Run: headless pygame with SDL's dummy video driver; simulated clock (each Clock.tick advances the game by its frame time, no real sleeping); random seed 0; keys injected as events and as key.get_pressed() state; mouse plan: one left click at the window centre at the start of phase 2, then a move to the lower-right quarter at the start of phase 3.
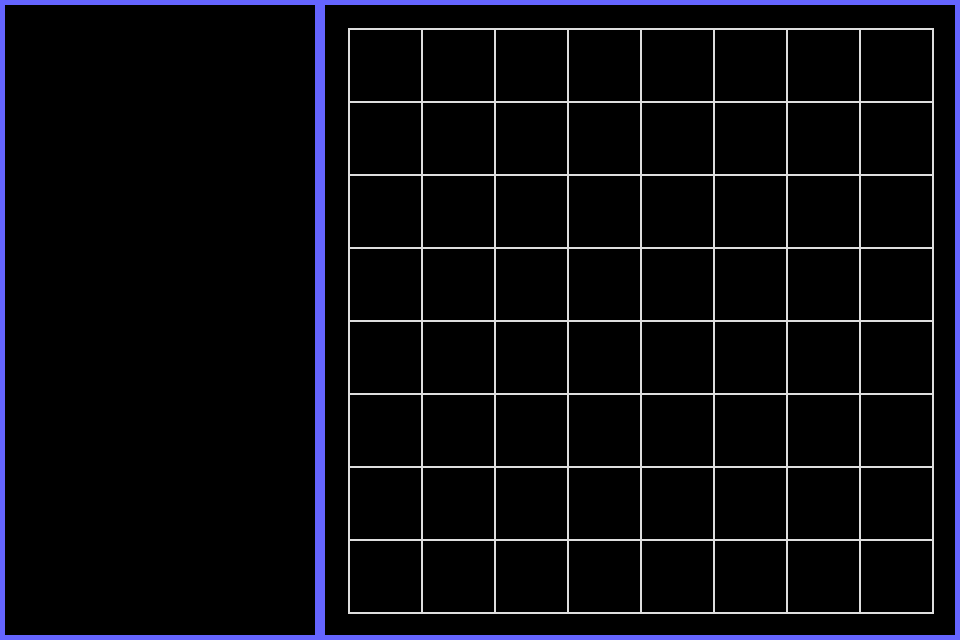
Frame 1 of 4 · flips 1–60 · no input
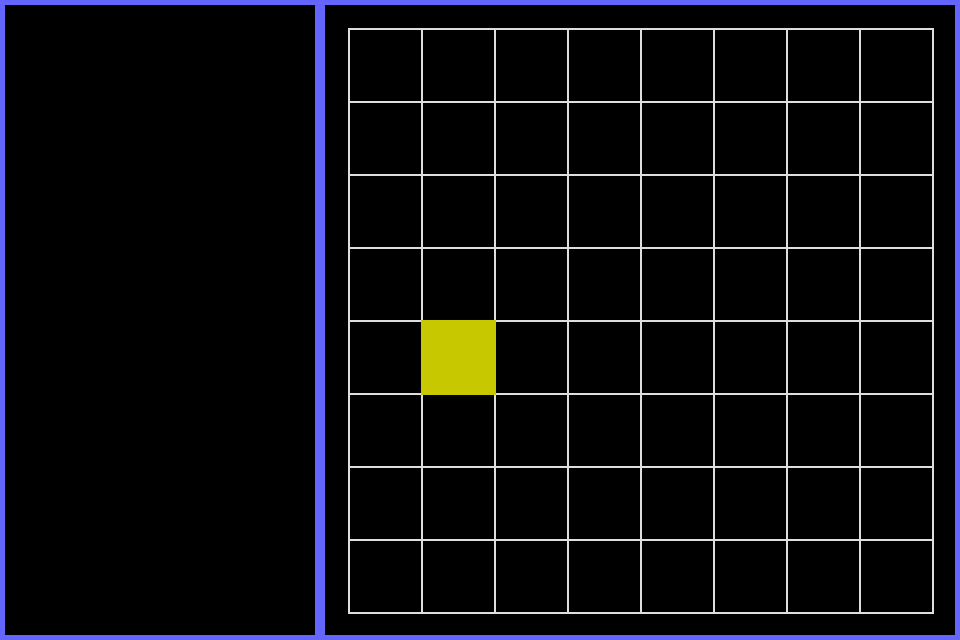
Frame 2 of 4 · flips 61–180 · clicked the window centre · tapped SPACE, RETURN · held RIGHT (→), D
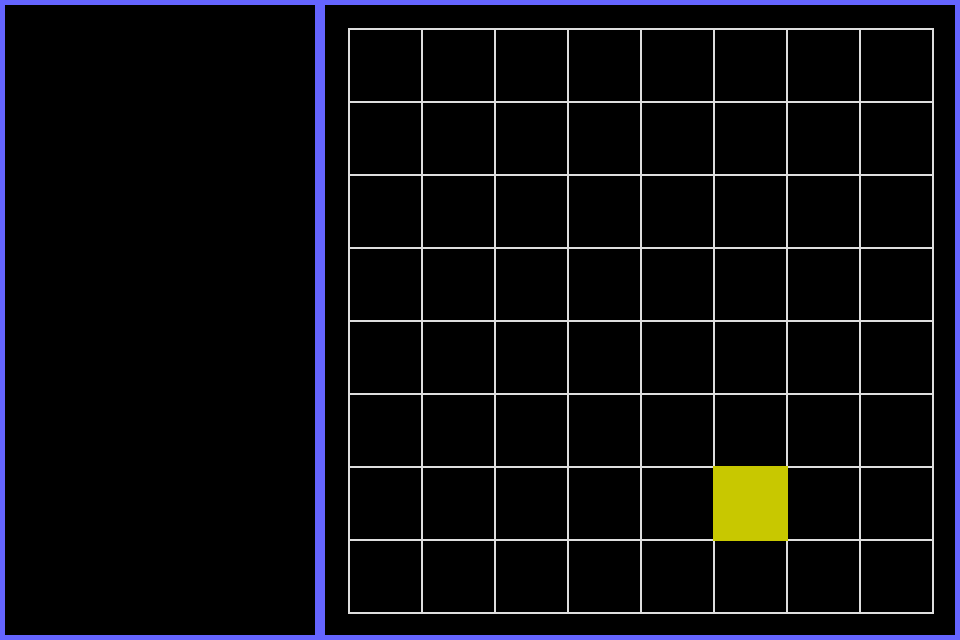
Frame 3 of 4 · flips 181–300 · moved the mouse to the lower-right quarter · held DOWN (↓), S
Frame 4 of 4 · flips 301–420 · held LEFT (←), A, UP (↑), W · screen unchanged from frame 3, image omitted

The pygame program that drew these frames:

# Simple pygame program

# Import and initialize the pygame library
import pygame

# Import pygame.locals for easier access to key coordinates
# Updated to conform to flake8 and black standards

from pygame.locals import (
    K_UP,
    K_DOWN,
    K_LEFT,
    K_RIGHT,
    K_ESCAPE,
    KEYDOWN,
    QUIT,
)

pygame.init()
clock = pygame.time.Clock()

SCREEN_WIDTH = 960
SCREEN_HEIGHT = 640
# Set up the drawing window
screen = pygame.display.set_mode((SCREEN_WIDTH, SCREEN_HEIGHT))

# Run until the user asks to quit
running = True
while running:


    # Did the user click the window close button?
    for event in pygame.event.get():
        if event.type == KEYDOWN:
            # If the Esc key is pressed, then exit the main loop
            if event.key == K_ESCAPE:
                running = False
        if event.type == pygame.QUIT:
            running = False



    # Fill the background with white
  
    screen.fill((0, 0, 0))

    sub_width = SCREEN_WIDTH-SCREEN_HEIGHT
    border_width = 5
    #grid_offset = 25
    grid_count = 8
    block_size = 73
    block_draw_size = block_size + 2

    offset = SCREEN_HEIGHT/2 - (grid_count*(block_size)/2)
                    
    for y in range(grid_count):
        for x in range(grid_count):
            
            pygame.draw.rect(
                screen,
                (222, 222, 222),
                (
                    sub_width + offset + (x * (block_size)), offset + (y * (block_size)),
                    block_draw_size, block_draw_size
                ),
                width=2
            )


    # Draw menu borders
    pygame.draw.rect(screen, (100, 100, 255), (0, 0, sub_width, SCREEN_HEIGHT), width=border_width)
    pygame.draw.rect(screen, (100, 100, 255), (sub_width, 0, SCREEN_HEIGHT, SCREEN_HEIGHT), width=border_width)
    
    
    mousex, mousey = pygame.mouse.get_pos()
    mousexx = (mousex - sub_width - offset - block_size/2)/block_size
    mouseyy = (mousey - offset - block_size/2)/block_size
    if(mousexx > -0.5 and mouseyy > -0.5 and mousexx < grid_count-0.5 and mouseyy < grid_count-0.5):
        pygame.draw.rect(
                screen,
                (200, 200, 0),
                (
                    round(mousexx)*block_size + (sub_width + offset), 
                    round(mouseyy)*block_size + offset,
                    block_draw_size, block_draw_size
                ),
                width=0
            )
    
    # Flip the display
    pygame.display.flip()

    clock.tick(60)

# Done! Time to quit.
pygame.quit()
